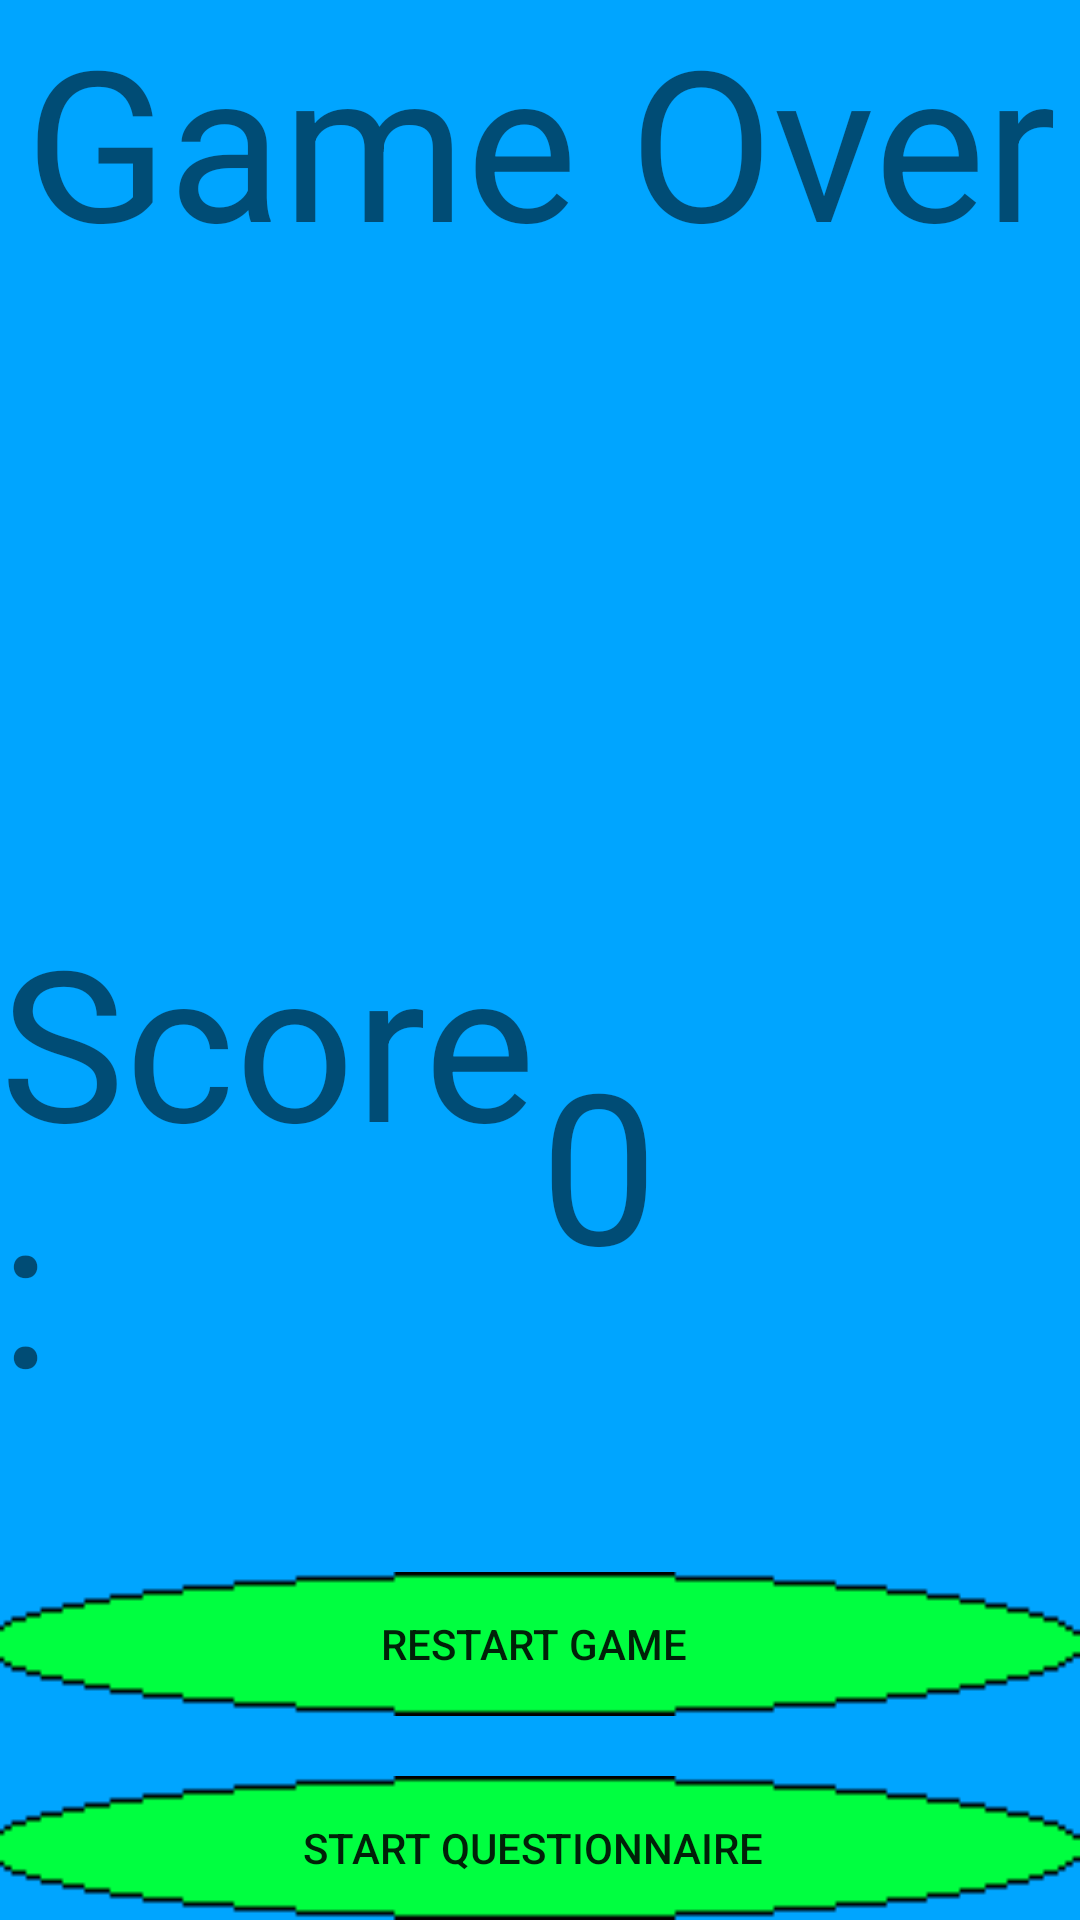

This screen was rendered from an Android layout file. Write that file and the resources it references.
<!-- AndroidManifest.xml: application theme Theme.19190859_FYP -->
<!-- res/layout/activity_game_over.xml -->
<?xml version="1.0" encoding="utf-8"?>
<RelativeLayout xmlns:android="http://schemas.android.com/apk/res/android"
    xmlns:tools="http://schemas.android.com/tools"
    android:layout_width="fill_parent"
    android:layout_height="fill_parent"
    android:fillViewport="true"
    android:orientation="vertical"
    android:background="@drawable/background">

    <TextView
        android:id="@+id/gameOver"
        android:layout_width="match_parent"
        android:layout_height="wrap_content"
        android:text="@string/gameOverText"
        android:textSize="70sp"
        android:gravity = "center"/>
    <LinearLayout
        android:layout_width="match_parent"
        android:layout_height="wrap_content"
        android:gravity="center"
        android:layout_marginTop="300dp"
        android:orientation="horizontal">
    <TextView
        android:id="@+id/scoreTitle"
        android:layout_width="match_parent"
        android:layout_height="wrap_content"
        android:textSize="70sp"
        android:layout_weight="1"
        android:text = "@string/scoreDisplay"
        />
    <TextView
        android:id="@+id/scoreNumber"
        android:layout_width="match_parent"
        android:layout_height="wrap_content"
        android:textSize="70sp"
        android:layout_weight="1"
        android:text = "@string/zeroText"/>
    </LinearLayout>

    <LinearLayout
        android:id="@+id/lh"
        android:layout_width="match_parent"
        android:layout_height="wrap_content"
        android:gravity="bottom"
        android:orientation="vertical"
        android:layout_alignParentBottom="true">

        <Button
            android:id="@+id/restartgame"
            android:layout_width="match_parent"
            android:layout_height="wrap_content"
            android:text="@string/restart_game_text"
            android:background="@drawable/buttonbg"
            android:layout_marginStart="-5dp">
        </Button>
        <TextView
            android:layout_width="match_parent"
            android:layout_height="20dp"
            />
        <Button
            android:id="@+id/startquestions"
            android:layout_width="match_parent"
            android:layout_height="wrap_content"

            android:text="@string/questionnaireButtonText"
            android:background="@drawable/buttonbg"
            android:layout_marginStart="-5dp"/>

    </LinearLayout>
</RelativeLayout>
<!-- resources referenced by this layout -->
<resources>
  <!-- drawable background: png bitmap (drawable, 2022 bytes) -->
  <!-- drawable buttonbg: png bitmap (drawable, 648 bytes) -->
  <string name="gameOverText">Game Over</string>
  <string name="questionnaireButtonText">Start Questionnaire</string>
  <string name="restart_game_text">Restart Game</string>
  <string name="scoreDisplay">Score: </string>
  <string name="zeroText">0</string>
  <style name="Theme.19190859_FYP" parent="Theme.MaterialComponents.DayNight.DarkActionBar">
          
          <item name="colorPrimary">@color/purple_500</item>
          <item name="colorPrimaryVariant">@color/purple_700</item>
          <item name="colorOnPrimary">@color/white</item>
          
          <item name="colorSecondary">@color/teal_200</item>
          <item name="colorSecondaryVariant">@color/teal_700</item>
          <item name="colorOnSecondary">@color/black</item>
          
          <item name="android:statusBarColor">?attr/colorPrimaryVariant</item>
          
      </style>
  <!-- not gathered from this repository: default colours our renderer supplied (Android Studio template values) -->
  <color name="purple_500">#FF6200EE</color>
  <color name="purple_700">#FF3700B3</color>
  <color name="teal_200">#FF03DAC5</color>
  <color name="teal_700">#FF018786</color>
  <color name="black">#FF000000</color>
  <color name="white">#FFFFFFFF</color>
</resources>
